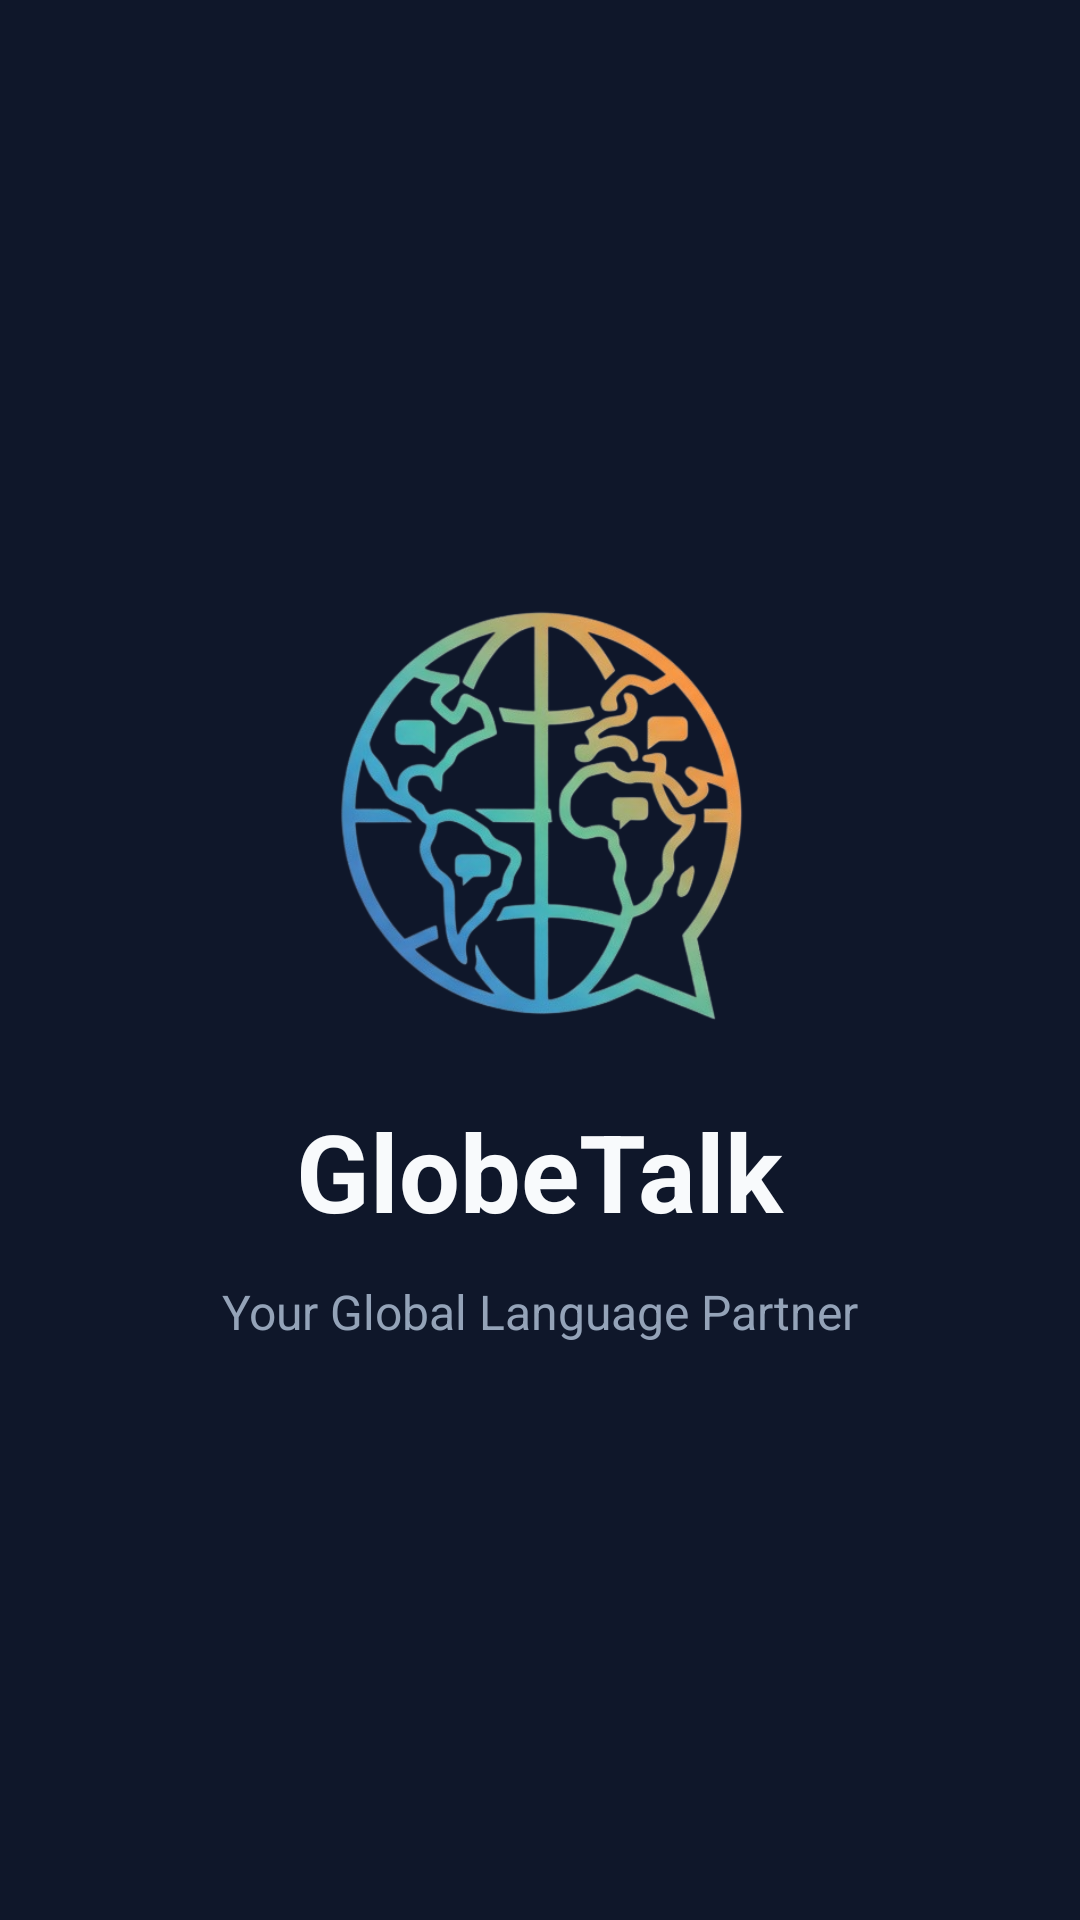

Reconstruct the res/layout file that produces this screen, plus the resources it refers to.
<!-- AndroidManifest.xml: application theme Theme.GlobeTalk -->
<!-- res/layout/activity_splash.xml -->
<?xml version="1.0" encoding="utf-8"?>
<androidx.constraintlayout.widget.ConstraintLayout
    xmlns:android="http://schemas.android.com/apk/res/android"
    xmlns:app="http://schemas.android.com/apk/res-auto"
    android:layout_width="match_parent"
    android:layout_height="match_parent"
    android:background="@color/background"
    android:fitsSystemWindows="true">

    <ImageView
        android:id="@+id/logo"
        android:layout_width="150dp"
        android:layout_height="150dp"
        android:src="@drawable/logo"
        android:transitionName="logo_trans"
        app:layout_constraintBottom_toBottomOf="parent"
        app:layout_constraintEnd_toEndOf="parent"
        app:layout_constraintStart_toStartOf="parent"
        app:layout_constraintTop_toTopOf="parent"
        app:layout_constraintVertical_bias="0.4" />

    <TextView
        android:id="@+id/appName"
        android:layout_width="wrap_content"
        android:layout_height="wrap_content"
        android:text="GlobeTalk"
        android:textSize="36sp"
        android:textStyle="bold"
        android:textColor="@color/text_white"
        android:transitionName="text_trans"
        app:layout_constraintTop_toBottomOf="@id/logo"
        app:layout_constraintStart_toStartOf="parent"
        app:layout_constraintEnd_toEndOf="parent"
        android:layout_marginTop="20dp"/>

    <TextView
        android:layout_width="wrap_content"
        android:layout_height="wrap_content"
        android:text="Your Global Language Partner"
        android:textColor="@color/text_gray"
        android:textSize="16sp"
        app:layout_constraintTop_toBottomOf="@id/appName"
        app:layout_constraintStart_toStartOf="parent"
        app:layout_constraintEnd_toEndOf="parent"
        android:layout_marginTop="12dp"/>

</androidx.constraintlayout.widget.ConstraintLayout>
<!-- resources referenced by this layout -->
<resources>
  <color name="background">#0F172A</color>
  <color name="text_gray">#94A3B8</color>
  <color name="text_white">#F8FAFC</color>
  <!-- drawable logo: png bitmap (drawable, 155600 bytes) -->
  <style name="Theme.GlobeTalk" parent="Theme.MaterialComponents.Light.NoActionBar">
          
          <item name="colorPrimary">@color/primary</item>
          <item name="colorPrimaryVariant">@color/secondary</item>
          <item name="colorOnPrimary">@color/text_white</item>
          
          <item name="colorSecondary">@color/accent</item>
          <item name="colorSecondaryVariant">@color/accent</item>
          <item name="colorOnSecondary">@color/text_white</item>
          
          <item name="android:statusBarColor">@color/background</item>
          
          <item name="android:navigationBarColor">@color/background</item>
          
          <item name="android:windowBackground">@color/background</item>
          
      </style>
  <color name="primary">#4DA8FF</color>
  <color name="secondary">#00D2FF</color>
  <color name="accent">#FF9F43</color>
</resources>
